Run: headless pygame with SDL's dummy video driver; simulated clock (each Clock.tick advances the game by its frame time, no real sleeping); random seed 0; keys injected as events and as key.get_pressed() state; mouse plan: one left click at the window centre at the start of phase 2, then a move to the lower-right quarter at the start of phase 3.
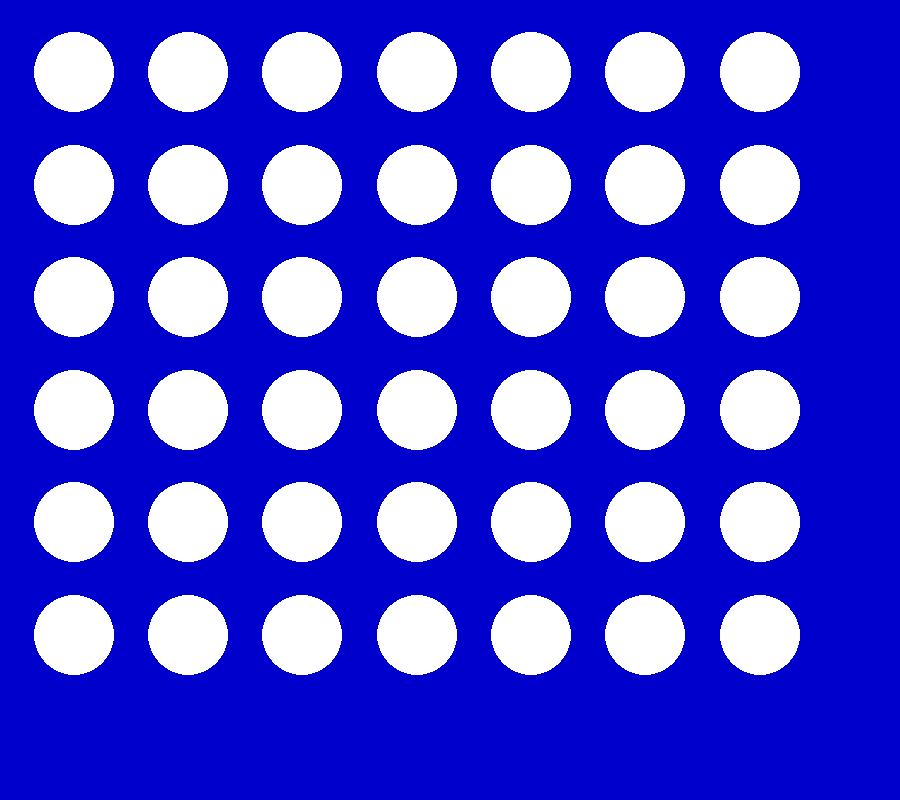
Frame 1 of 4 · flips 1–60 · no input
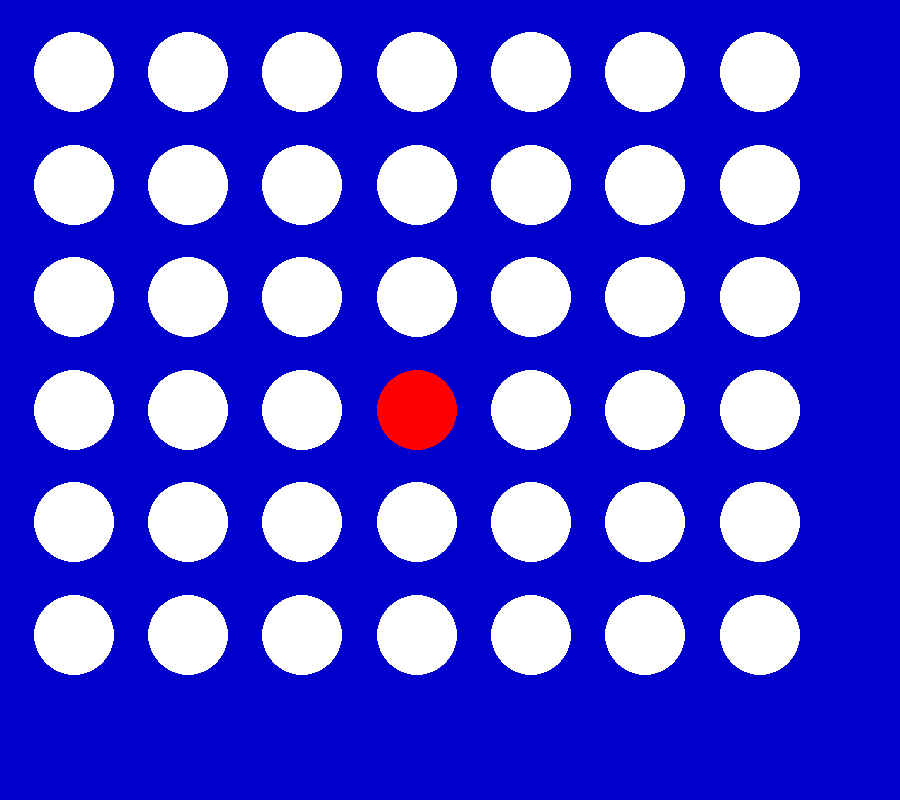
Frame 2 of 4 · flips 61–180 · clicked the window centre · tapped SPACE, RETURN · held RIGHT (→), D
Frame 3 of 4 · flips 181–300 · moved the mouse to the lower-right quarter · held DOWN (↓), S · screen unchanged from frame 2, image omitted
Frame 4 of 4 · flips 301–420 · held LEFT (←), A, UP (↑), W · screen unchanged from frame 3, image omitted

The pygame program that drew these frames:

import math

import pygame

BLUE = (0, 128, 255)  # TODO delete eventually
ORANGE = (255, 100, 0)  # TODO delete eventually
SCREEN_WIDTH = 900
SCREEN_HEIGHT = 800
OPEN_TILE_COLOR = pygame.color.THECOLORS['white']  # TODO need to make gray
PLAYER_1_TITLE_COLOR = pygame.color.THECOLORS['red']  # TODO need to make red
# TODO need to make yellow
PLAYER_2_TITLE_COLOR = pygame.color.THECOLORS['yellow']
HORIZONTAL_SPACES = 7 + 1
VERTICAL_SPACES = 6 + 1
RADIUS = 40
EMPTY = 0
PLAYER_1 = 1
PLAYER_2 = 2


def set_up_board(screen):
    board_spaces_locations = dict()
    board = dict()
    color = BLUE
    screen.fill(pygame.color.THECOLORS['mediumblue'])
    for i in range(1, VERTICAL_SPACES):
        for j in range(1, HORIZONTAL_SPACES):
            screen_location = (math.floor(j*(SCREEN_HEIGHT /
                                             VERTICAL_SPACES) - RADIUS), math.floor(i*(SCREEN_WIDTH/HORIZONTAL_SPACES) - RADIUS))
            pygame.draw.circle(screen, OPEN_TILE_COLOR,
                               screen_location, RADIUS)
            board_spaces_locations[screen_location] = (i, j)
            board[(i, j)] = EMPTY
  #  pygame.draw.rect(screen, color, pygame.Rect(30, 30, 60, 60))

    pygame.display.update()  # need to make any updates to the screen to be visible

    return (board_spaces_locations, board)


def clear_board():
    pass  # TODO


def player_move(screen, move, player_color):
    pass  # TODO


def game_status(screen, board_spaces):
    pass  # TODO need to figure out how are going to decide who won


def main():
    pygame.init()
    screen = pygame.display.set_mode((SCREEN_WIDTH, SCREEN_HEIGHT))
    (board_spaces_locations, board) = set_up_board(screen)
    playing = True
    clear_board = False
    whose_move = PLAYER_1

    while playing:
        for event in pygame.event.get():
            if event.type == pygame.QUIT:
                playing = False
            if event.type == pygame.KEYDOWN and event.key == pygame.K_SPACE:
                clear_board = True  # clear the board when you press the space key

            if event.type != pygame.MOUSEBUTTONUP:
                continue  # wait for the user to click something
            # TODO here

            (clicked_x, clicked_y) = event.pos
            for screen_location in board_spaces_locations:
                x_squared = (clicked_x - screen_location[0])**2
                y_squared = (clicked_y - screen_location[1])**2

                if (math.sqrt(x_squared + y_squared)) < 60:
                    if whose_move == PLAYER_1:
                        pygame.draw.circle(screen, PLAYER_1_TITLE_COLOR,
                                           screen_location, RADIUS)
                        whose_move = PLAYER_2
                    else:
                        pygame.draw.circle(screen, PLAYER_2_TITLE_COLOR,
                                           screen_location, RADIUS)
                        whose_move = PLAYER_1
                    print("IN SQUARE " +
                          str(board_spaces_locations[screen_location]))

        if clear_board:
            # TODO
            color = BLUE
        else:
            # TODO
            color = ORANGE

      #  pygame.draw.circle(screen, color, (300, 60), 40)
      #  pygame.draw.rect(screen, color, pygame.Rect(30, 30, 60, 60))

        pygame.display.flip()  # need to make any updates to the screen to be visible


if __name__ == "__main__":
    # execute only if run as a script
    main()
